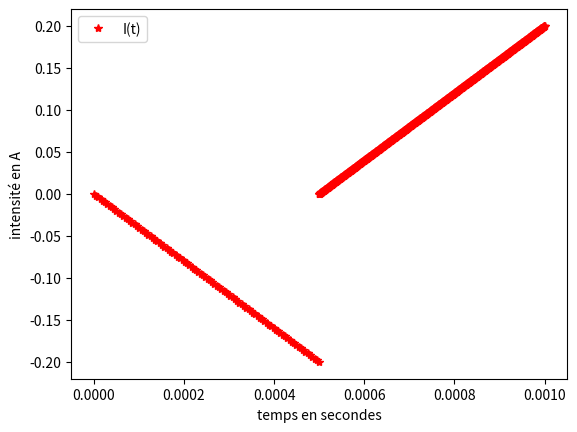

The script that saved this image:
import numpy as np
import matplotlib.pyplot as plt

# Q 2.8

#Les grandeur en unité SI 
Vcc = 20 
L = 200e-3 
k = 0.75
T = 1e-3
C = Vcc/(L*(1-k))
d_t = 0
temps = np.linspace(0,T,1000)

def I_a(T = 1e-3, ia0 = 0):
    t1 = np.linspace(0,T/2,100)
    t2 = np.linspace(T/2, T, 1000)

    I_a1 = []
    I_a2 = []

    for t in t1:
        ia1 = -C*t + ia0
        I_a1.append(ia1)
    for t in t2:
        ia2 = C*t +I_a1[-1]
        I_a2.append(ia2)
    t = np.concatenate((t1,t2))
    I = I_a1+I_a2
    plt.figure()
    plt.plot(t, I, '*', color = 'r', label = "I(t)")
    plt.xlabel("temps en secondes")
    plt.ylabel("intensité en A")
    plt.legend()

    plt.show()
print(I_a())


    
    


